Run: headless pygame with SDL's dummy video driver; simulated clock (each Clock.tick advances the game by its frame time, no real sleeping); random seed 0; keys injected as events and as key.get_pressed() state; no mouse input; restart key SPACE tapped at the start of phases 3 and 4.
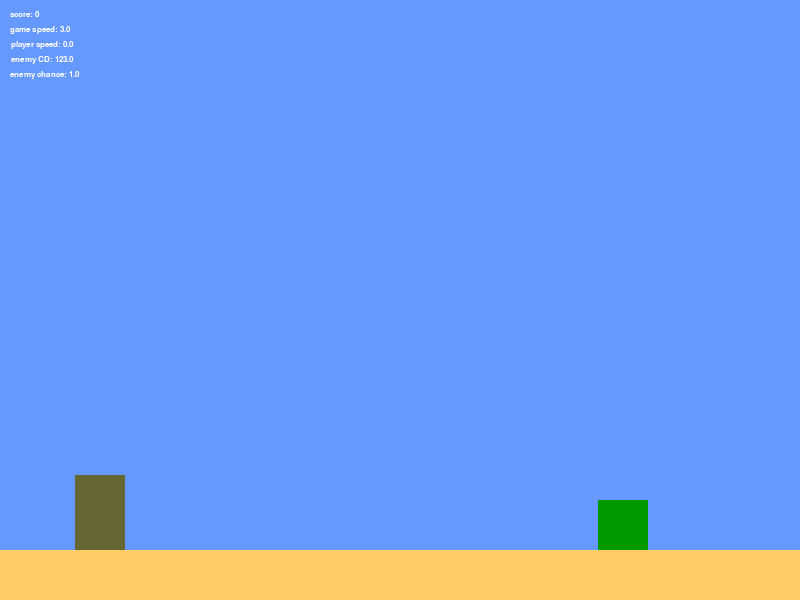
Frame 1 of 4 · flips 1–60 · no input
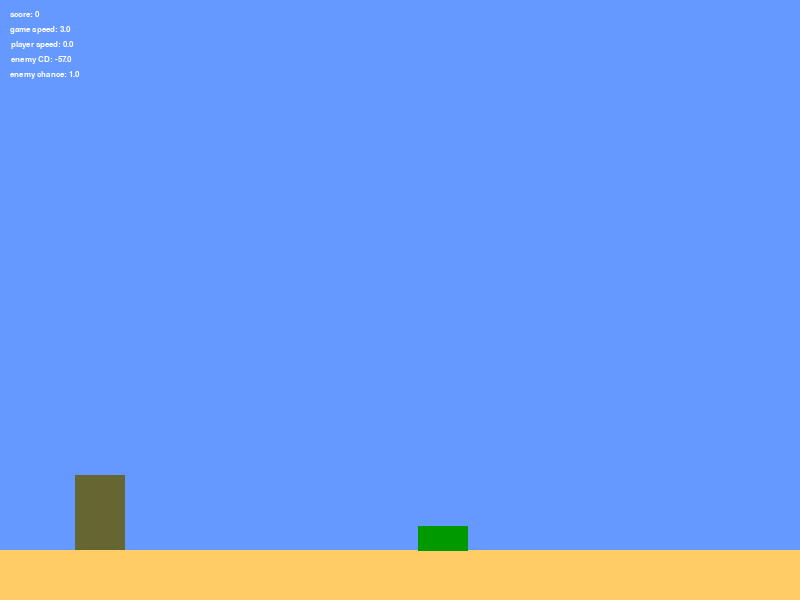
Frame 2 of 4 · flips 61–180 · tapped SPACE, RETURN · held RIGHT (→), D
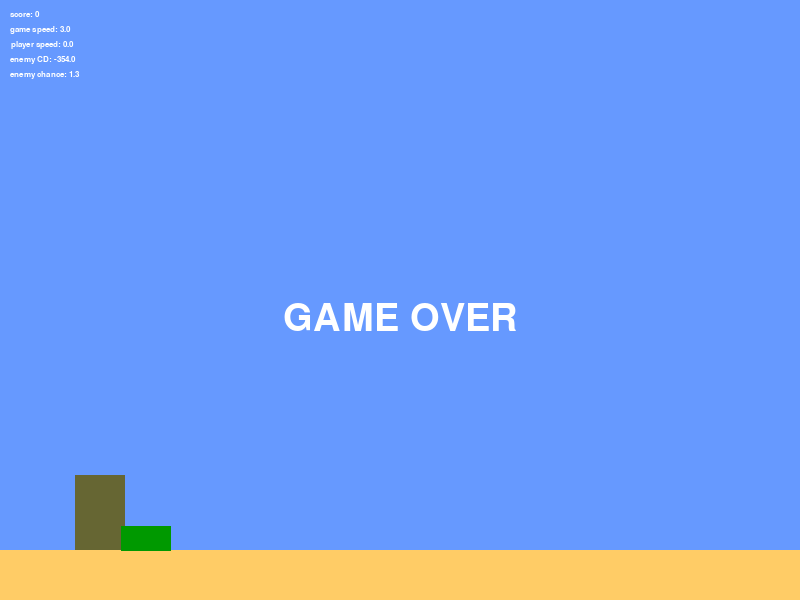
Frame 3 of 4 · flips 181–300 · tapped SPACE · held DOWN (↓), S
Frame 4 of 4 · flips 301–420 · tapped SPACE · held LEFT (←), A, UP (↑), W · screen unchanged from frame 3, image omitted

The pygame program that drew these frames:

import pygame
import random

screenSize = (800, 600)
targetFps = 60

floorHeight = 50

gameSpeed = 0.0
score = 0
isGameOver = False

isDownSpace = False

enemyCD = 0
enemyChance = 0.0

floors = pygame.sprite.Group()
enemies = pygame.sprite.Group()
player = None

class Floor(pygame.sprite.Sprite):
    def __init__(self):
        pygame.sprite.Sprite.__init__(self)
        self.image = pygame.Surface((screenSize[0], floorHeight))
        self.image.fill((255, 204, 102))
        self.rect = self.image.get_rect()
        self.rect.center = (screenSize[0]/2, screenSize[1]-floorHeight/2)

class Player(pygame.sprite.Sprite):
    def __init__(self):
        pygame.sprite.Sprite.__init__(self)
        self.image = pygame.Surface((50, 75))
        self.image.fill((102, 102, 51))
        self.rect = self.image.get_rect()
        self.rect.center = (100, 400)
        self.speed = 0.0
        self.isJumping = False
        self.hoverCount = 0
        
    def update(self):
        global isGameOver
        
        if pygame.sprite.spritecollideany(player, enemies):
            isGameOver = True
            pass
        
        if not self.speed: self.rect.y += 1
        
        self.speed += 0.35
        self.rect.y += self.speed
        
        isOnFloor = False
        while pygame.sprite.spritecollideany(player, floors):
            isOnFloor = True
            self.rect.y -= 1
        
        if not isDownSpace:
            self.hoverCount = 0
        
        if isOnFloor:
            self.speed = 0
            if isDownSpace:
                self.isJumping = True
                
        if self.isJumping:
            if isDownSpace and self.hoverCount < 8:
                self.speed -= 1 - self.speed/8
                self.hoverCount += 1
            else:
                self.isJumping = False


class Enemy(pygame.sprite.Sprite):
    def setNextEnemyType(self):
        if score < 25:
            self.type = 1
        else:
            if random.randint(1, 100) < 90:
                self.type = 1
            else:
                self.type = 2

    def setNextEnemySubtype(self):
        if self.type == 1:
            self.subtype = random.randint(1, 5)
        elif self.type == 2:
            self.subtype = random.randint(1, 3)

    def __init__(self):
        pygame.sprite.Sprite.__init__(self)
        
        self.setNextEnemyType()
        self.setNextEnemySubtype()

        if self.type == 1:
            if self.subtype == 1:
                self.image = pygame.Surface((25, 75))
            elif self.subtype == 2:
                self.image = pygame.Surface((25, 25))
            elif self.subtype == 3:
                self.image = pygame.Surface((75, 25))
            elif self.subtype == 4:
                self.image = pygame.Surface((50, 25))
            elif self.subtype == 5:
                self.image = pygame.Surface((50, 50))
            else:
                self.image = pygame.Surface((25, 50))

            self.image.fill((0, 153, 0))
            self.rect = self.image.get_rect()
            self.height = screenSize[1]-floorHeight-self.rect.height/2

        elif self.type == 2:
            self.image = pygame.Surface((50, 25))
            self.image.fill((255, 0, 255))
            self.rect = self.image.get_rect()
            self.height = screenSize[1]-floorHeight-self.rect.height/2 - 10 - 25*self.subtype
            
#        self.image.fill((random.randint(0, 255),random.randint(0, 255),random.randint(0, 255)))
        self.rect.center = (screenSize[0], self.height)
        
    def update(self):
        global score, gameSpeed
        self.rect.x -= gameSpeed
        if (self.rect.x < -self.rect.width):
            self.kill()
            score += 1
            gameSpeed += 0.025

def newGame():
    global player, floor, enemies, sprites, score
    global gameSpeed, isGameOver, enemyCD, enemyChance
    
    for enemy in enemies:
        enemy.kill()
    
    if player: player.kill()
    
    player = Player()
    sprites.add(player)
    
    gameSpeed = 3.0
    score = 0
    isGameOver = False

    enemyCD = 0
    enemyChance = 100.0


def init():
    global player, floor, enemies, sprites, score
    
    random.seed()
    pygame.init()
    screen = pygame.display.set_mode(screenSize)
    pygame.display.set_caption('First test')
    clock = pygame.time.Clock()
    
    sprites = pygame.sprite.Group()
    floors.add(Floor())
    sprites.add(floors)
    
    newGame()

    return screen, clock, sprites

def deinit():
    pygame.quit()

def render(screen, sprites):
    screen.fill((102, 153, 255))
    sprites.draw(screen)
    
    font = pygame.font.Font(pygame.font.match_font('liberation mono'), 12)
    
    text = font.render('score: %d'%(score), True, (255, 255, 255))
    rect = text.get_rect()
    rect.midtop = (rect.width/2+10,10)
    screen.blit(text, rect)
    
    text = font.render('game speed: %.1f %s'%(gameSpeed, '(space is pressed)' if isDownSpace else ''), True, (255, 255, 255))
    rect = text.get_rect()
    rect.midtop = (rect.width/2+10,25)
    screen.blit(text, rect)
    
    text = font.render('player speed: %.1f'%(player.speed), True, (255, 255, 255))
    rect = text.get_rect()
    rect.midtop = (rect.width/2+10,40)
    screen.blit(text, rect)
    
    text = font.render('enemy CD: %.1f'%(enemyCD), True, (255, 255, 255))
    rect = text.get_rect()
    rect.midtop = (rect.width/2+10,55)
    screen.blit(text, rect)
    
    text = font.render('enemy chance: %.1f'%(enemyChance), True, (255, 255, 255))
    rect = text.get_rect()
    rect.midtop = (rect.width/2+10,70)
    screen.blit(text, rect)

    if isGameOver:
        font = pygame.font.Font(pygame.font.match_font('liberation mono'), 56)
        text = font.render('GAME OVER', True, (255, 255, 255))
        rect = text.get_rect()
        rect.midtop = tuple(i/2 for i in screenSize)
        screen.blit(text, rect)

    pygame.display.flip()


def logic(clock, sprites):
    global enemyCD, enemyChance, isDownSpace

    for event in pygame.event.get():
        if event.type == pygame.QUIT:
            return False
        elif event.type == pygame.KEYDOWN:
            if event.key == pygame.K_F10:
                return False
            elif event.key == pygame.K_SPACE:
                isDownSpace = True
            elif event.key == pygame.K_RETURN:
                newGame()
        elif event.type == pygame.KEYUP:
            if event.key == pygame.K_SPACE:
                isDownSpace = False

    if not isGameOver:
        sprites.update()
    
        enemyCD -= gameSpeed
        
        if enemyCD <= 0:
            enemyChance += (1/targetFps) * enemyChance/8

            if random.randint(1, 100) < enemyChance: 
                enemyCD = 300
                enemyChance = 1 
                enemy = Enemy()
                enemies.add(enemy)
                sprites.add(enemy)
        

    clock.tick(targetFps)

    return True

def main_loop(screen, clock, sprites):
    global isGameOver

    isRunning = True

    while isRunning:
        isRunning = logic(clock, sprites)
        render(screen, sprites) 

if __name__ == '__main__':
    screen, clock, sprites = init()
    main_loop(screen, clock, sprites)
    deinit()
